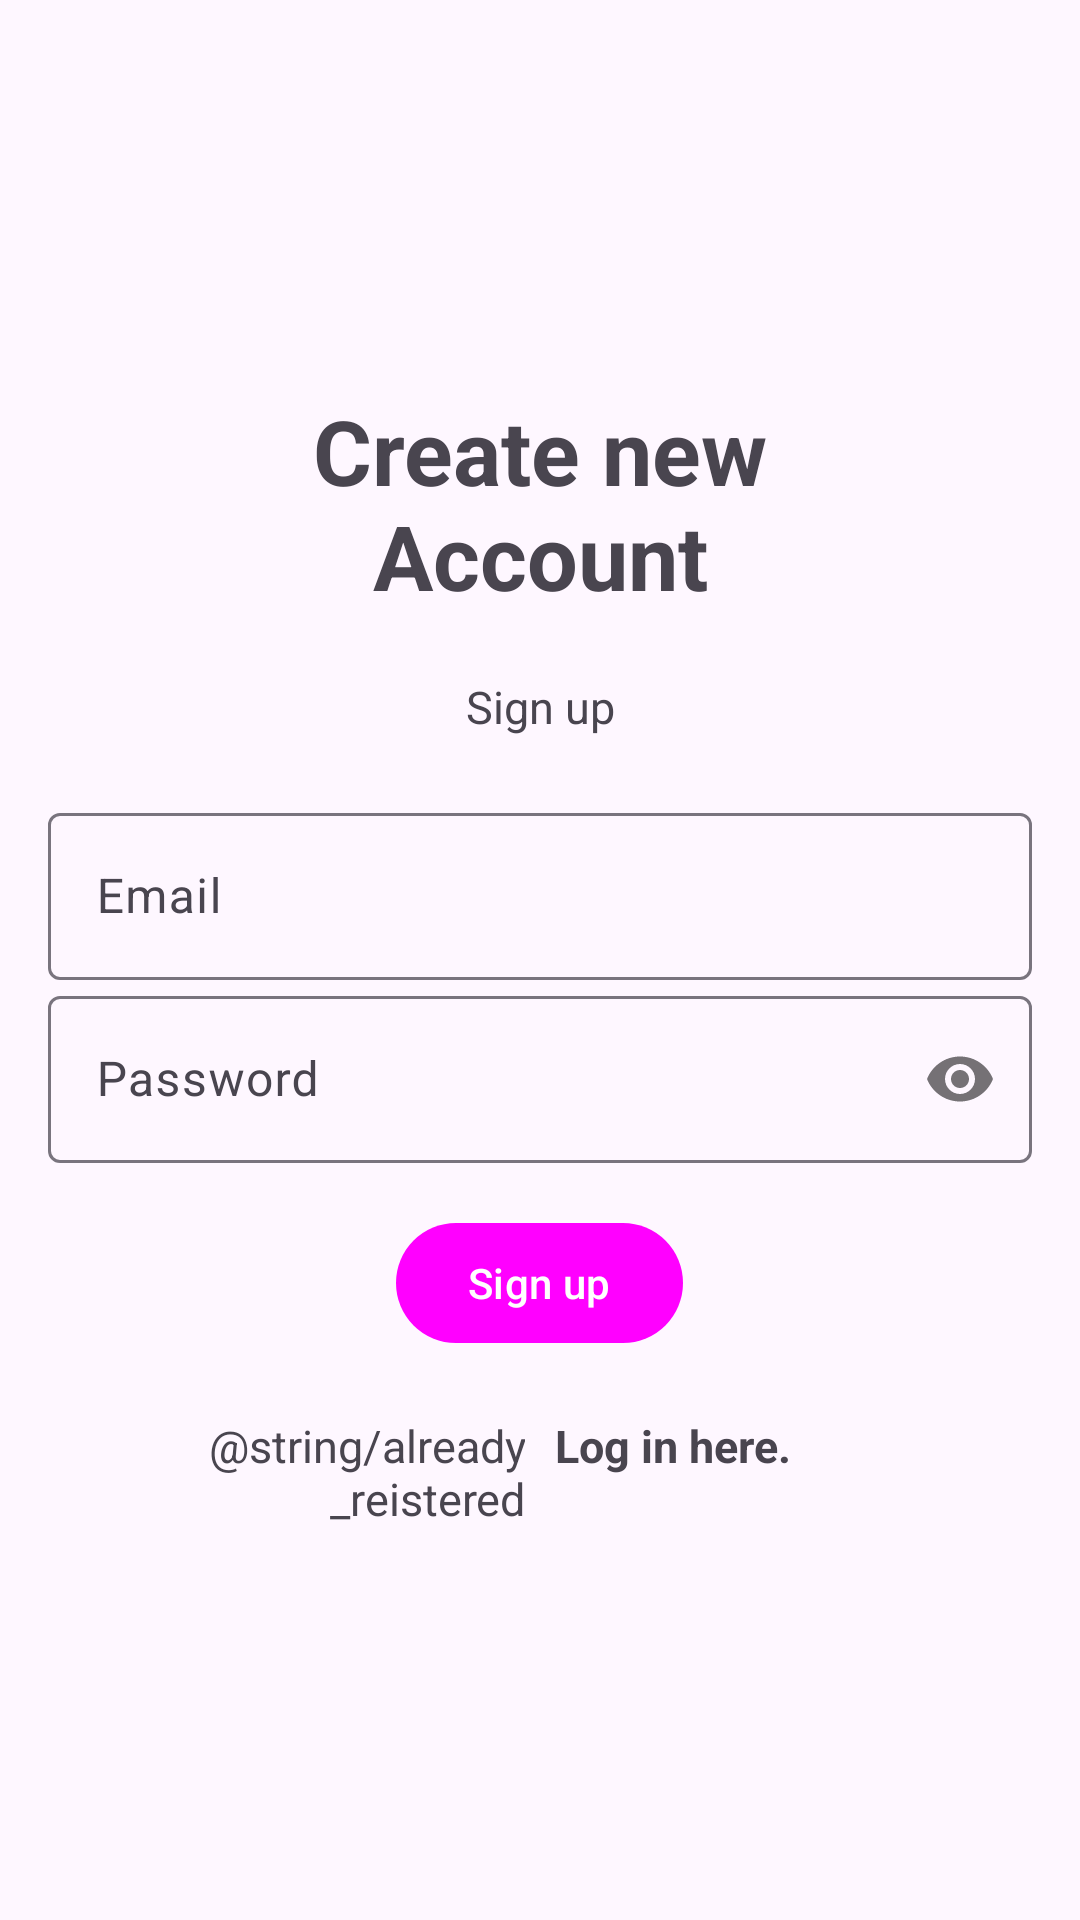

Reconstruct the res/layout file that produces this screen, plus the resources it refers to.
<!-- AndroidManifest.xml: activity theme Theme.SharerMonkeys.NoActionBar -->
<!-- res/layout/activity_new_account.xml -->
<?xml version="1.0" encoding="utf-8"?>
<LinearLayout xmlns:android="http://schemas.android.com/apk/res/android"
    xmlns:app="http://schemas.android.com/apk/res-auto"
    xmlns:tools="http://schemas.android.com/tools"
    android:layout_width="match_parent"
    android:orientation="vertical"
    android:padding="@dimen/margin"
    android:gravity="center"
    android:layout_height="match_parent"
    tools:context=".autentication.NewAccountActivity">

    <TextView
        android:text="@string/new_account"
        android:textSize="@dimen/titles"
        android:layout_marginBottom="20dp"
        android:textStyle="bold"
        android:gravity="center"
        android:layout_width="match_parent"
        android:layout_height="wrap_content" />
    <TextView
        android:text="@string/sign_up"
        android:textSize="@dimen/text"
        android:layout_marginBottom="20dp"
        android:gravity="center"
        android:layout_width="match_parent"
        android:layout_height="wrap_content" />

    <com.google.android.material.textfield.TextInputLayout
        android:layout_width="match_parent"
        android:layout_height="wrap_content">

        <com.google.android.material.textfield.TextInputEditText
            android:id="@+id/etEmail"
            android:hint="@string/email"
            android:layout_width="match_parent"
            android:layout_height="wrap_content" />
    </com.google.android.material.textfield.TextInputLayout>

    <com.google.android.material.textfield.TextInputLayout
        android:layout_width="match_parent"
        android:layout_height="wrap_content"
        app:passwordToggleEnabled="true">

        <com.google.android.material.textfield.TextInputEditText
            android:id="@+id/etPassword"
            android:hint="@string/password"
            android:inputType="textPassword"
            android:layout_width="match_parent"
            android:layout_height="wrap_content" />
    </com.google.android.material.textfield.TextInputLayout>

    <ProgressBar
        android:id="@+id/progressBar"
        android:visibility="gone"
        android:layout_width="wrap_content"
        android:layout_height="wrap_content" />

    <Button
        android:id="@+id/btnSignUp"
        android:text="@string/sign_up"
        android:layout_width="wrap_content"
        android:layout_height="wrap_content"
        android:layout_marginTop="@dimen/margin"/>

    <LinearLayout
        android:layout_width="match_parent"
        android:layout_height="wrap_content"
        android:orientation="horizontal">

        <TextView
            android:layout_width="0dp"
            android:layout_height="wrap_content"
            android:layout_weight="1"
            android:text="@string/already_reistered"
            android:layout_marginTop="20dp"
            android:gravity="end"
            android:textSize="@dimen/text" />

        <TextView
            android:id="@+id/tvLogin"
            android:layout_width="0dp"
            android:layout_height="wrap_content"
            android:layout_weight="1"
            android:text="@string/login_here"
            android:layout_marginTop="20dp"
            android:layout_marginLeft="10dp"
            android:gravity="start"
            android:textSize="@dimen/text"
            android:textStyle="bold" />
    </LinearLayout>

</LinearLayout>
<!-- resources referenced by this layout -->
<resources>
  <dimen name="margin">16dp</dimen>
  <dimen name="text">15sp</dimen>
  <dimen name="titles">30sp</dimen>
  <string name="email">Email</string>
  <string name="login_here">Log in here.</string>
  <string name="new_account">Create new\nAccount</string>
  <string name="password">Password</string>
  <string name="sign_up">Sign up</string>
  <style name="Theme.SharerMonkeys.NoActionBar">
          <item name="windowActionBar">false</item>
          <item name="windowNoTitle">true</item>
      </style>
</resources>
